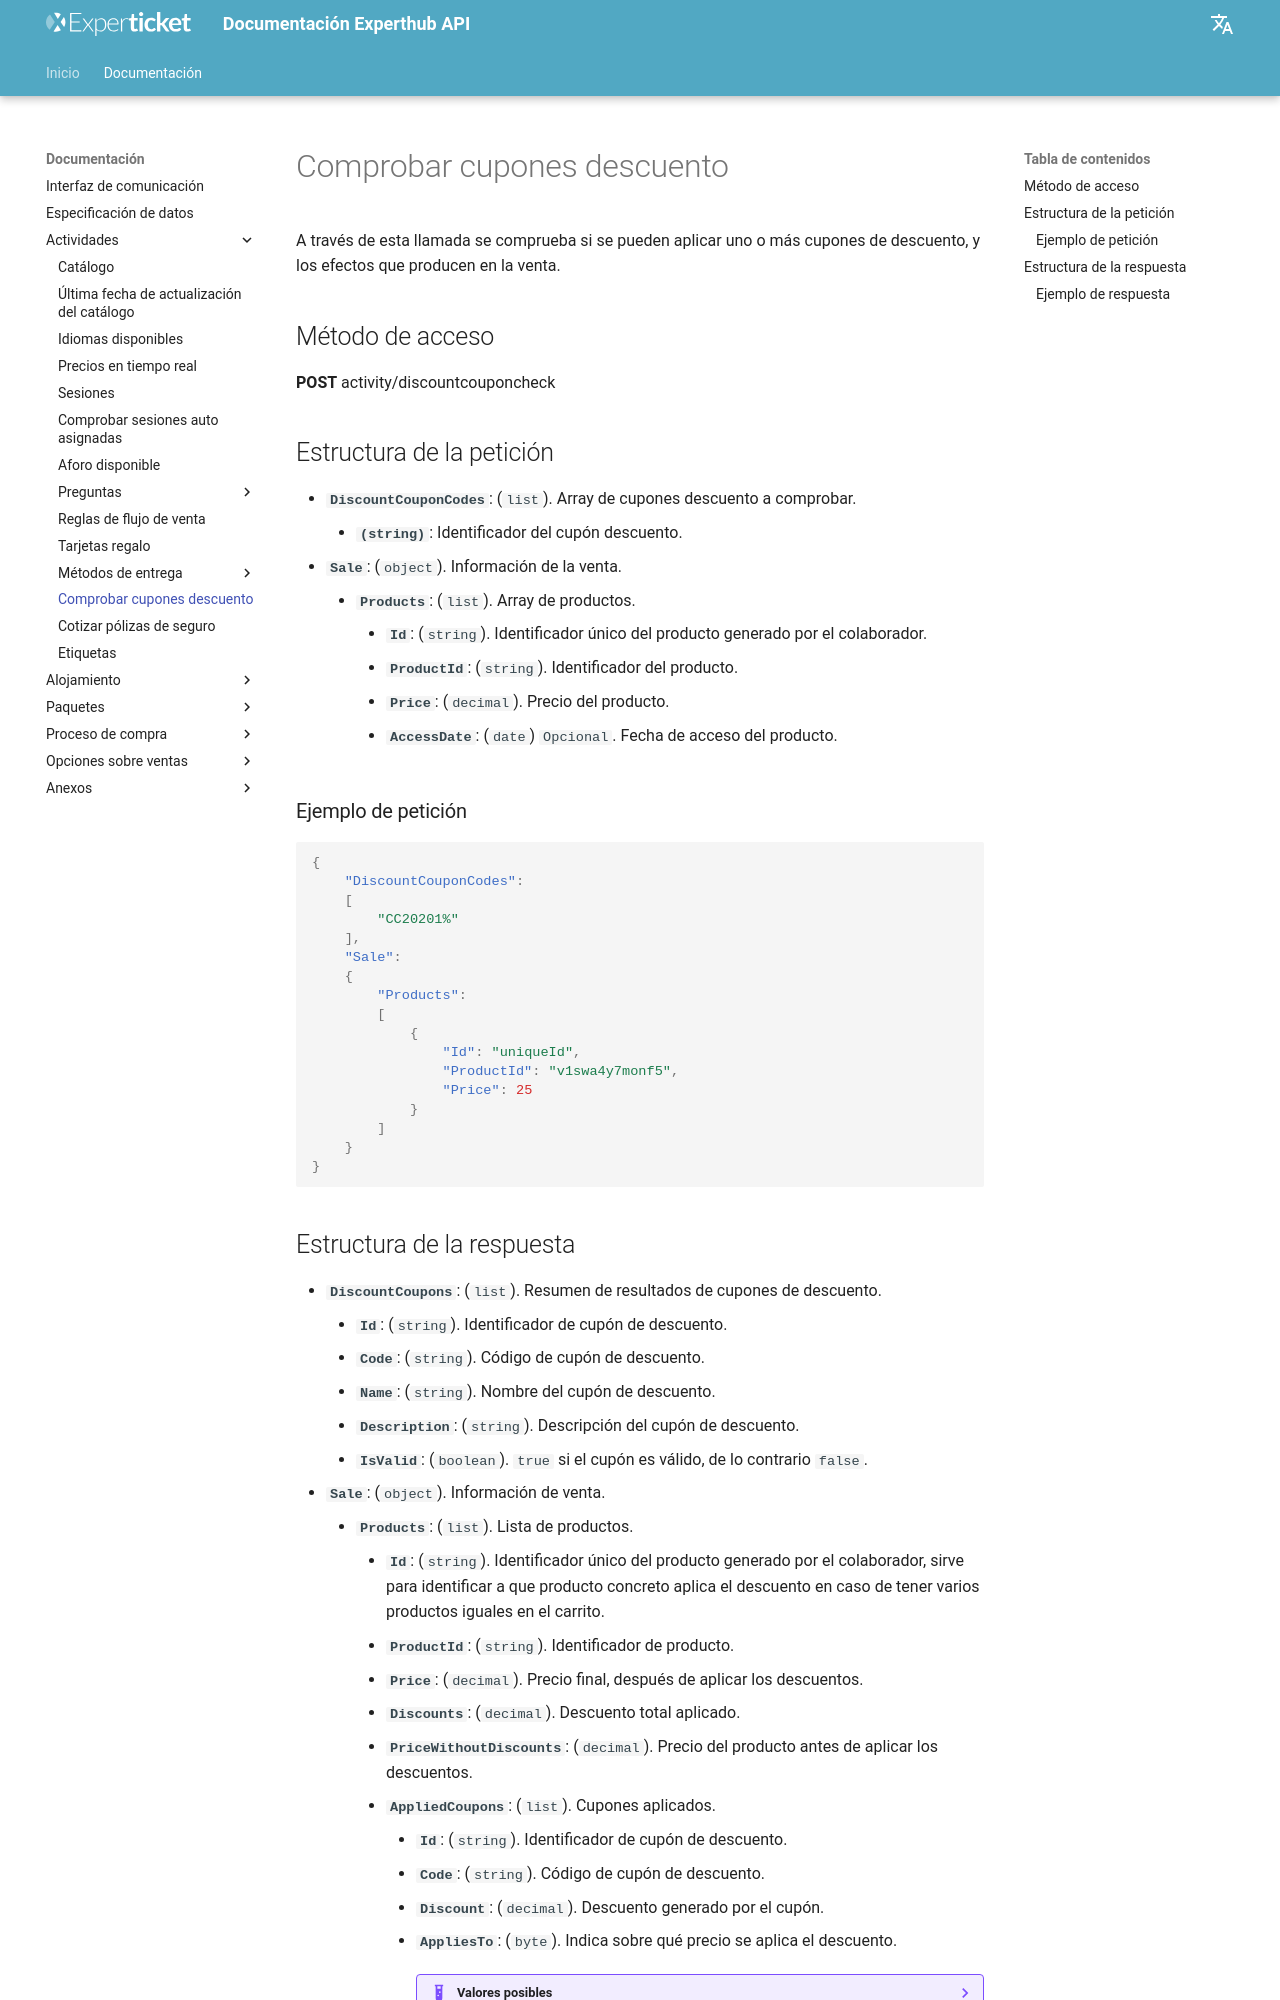

repository: Experticket/experthubApiDocs · page: docs/activity/checkDiscountCoupons/index.html · generator: mkdocs

# Comprobar cupones descuento

A través de esta llamada se comprueba si se pueden aplicar uno o más cupones de descuento, y los efectos que producen en la venta.

## Método de acceso

**POST** activity/discountcouponcheck

## Estructura de la petición

- **``DiscountCouponCodes``**: (``list``). Array de cupones descuento a comprobar.
    - **``(string)``**: Identificador del cupón descuento.
- **``Sale``**: (``object``). Información de la venta.
    - **``Products``**: (``list``). Array de productos.
        - **``Id``**: (``string``). Identificador único del producto generado por el colaborador.
        - **``ProductId``**: (``string``). Identificador del producto.
        - **``Price``**: (``decimal``). Precio del producto.
        - **``AccessDate``**: (``date``) ``Opcional``. Fecha de acceso del producto.

### Ejemplo de petición

--8<-- "includes/examples/activity/checkDiscountCouponsQueryExamples.md"
